Photos from the image-classification dataset "data_set" in the GitHub repository swswswswh/GearDefect. Its 4 classes are: indentation, pitting, scuffing, spalling.

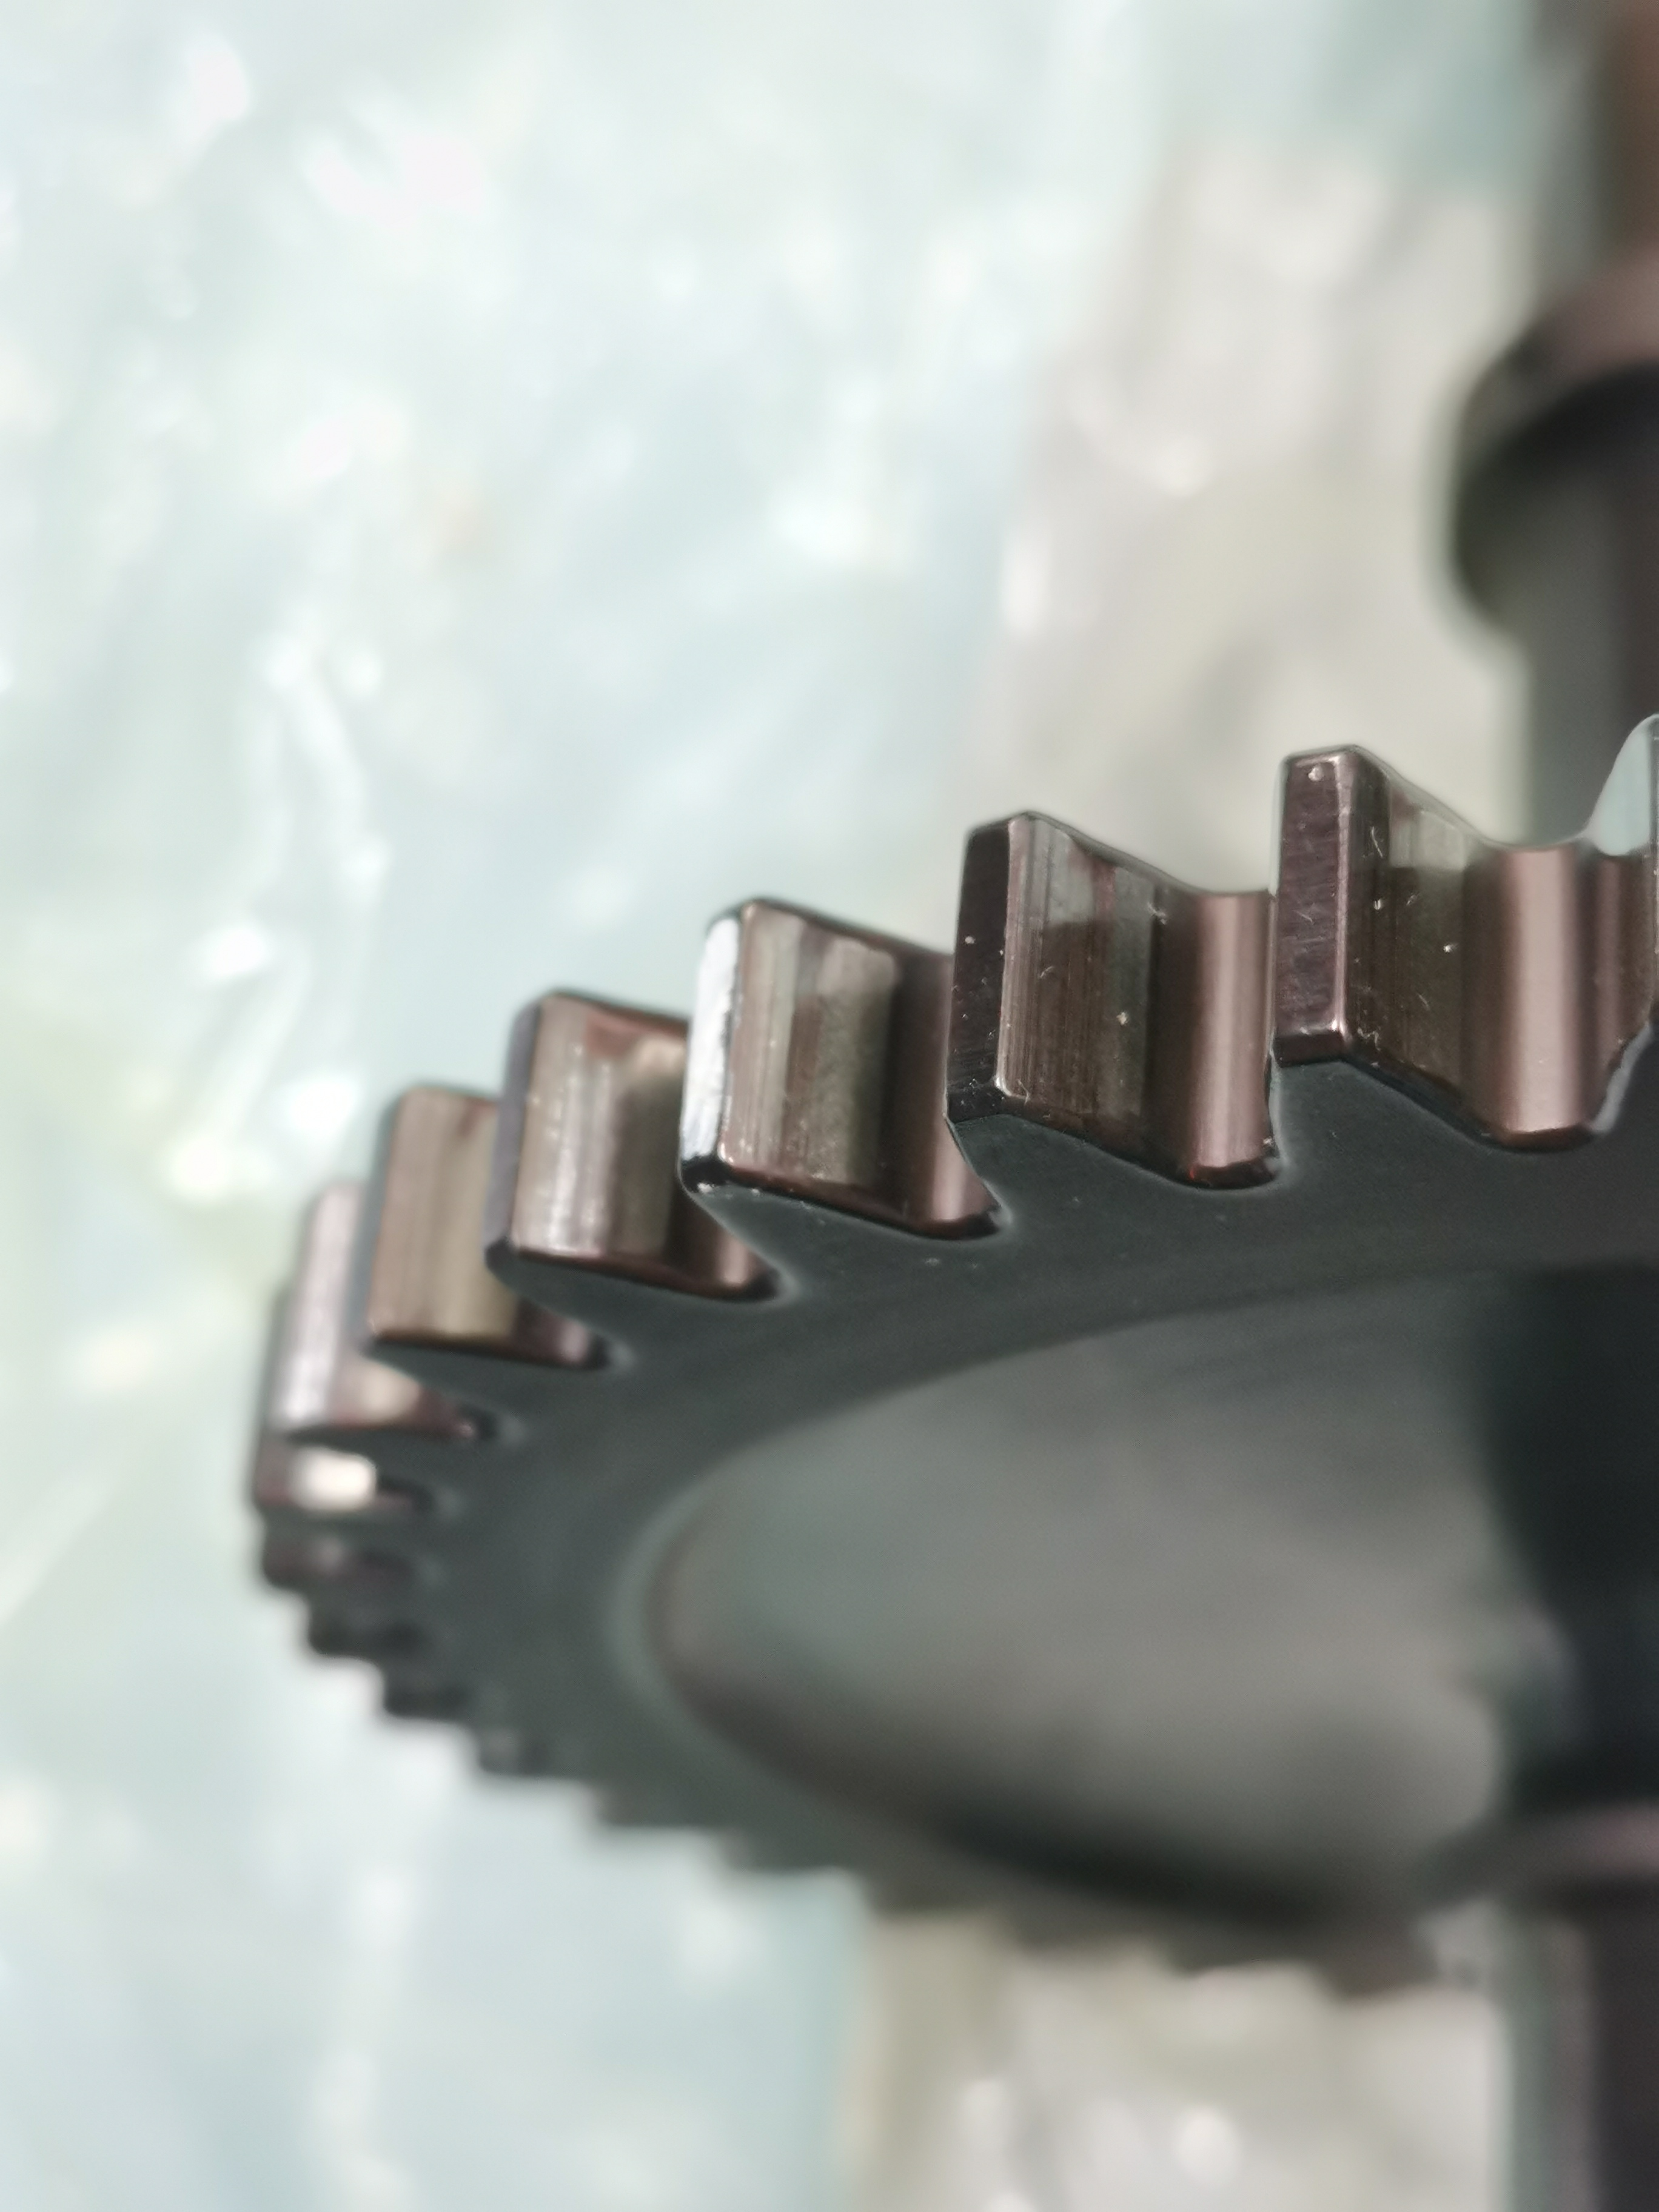
Label: scuffing

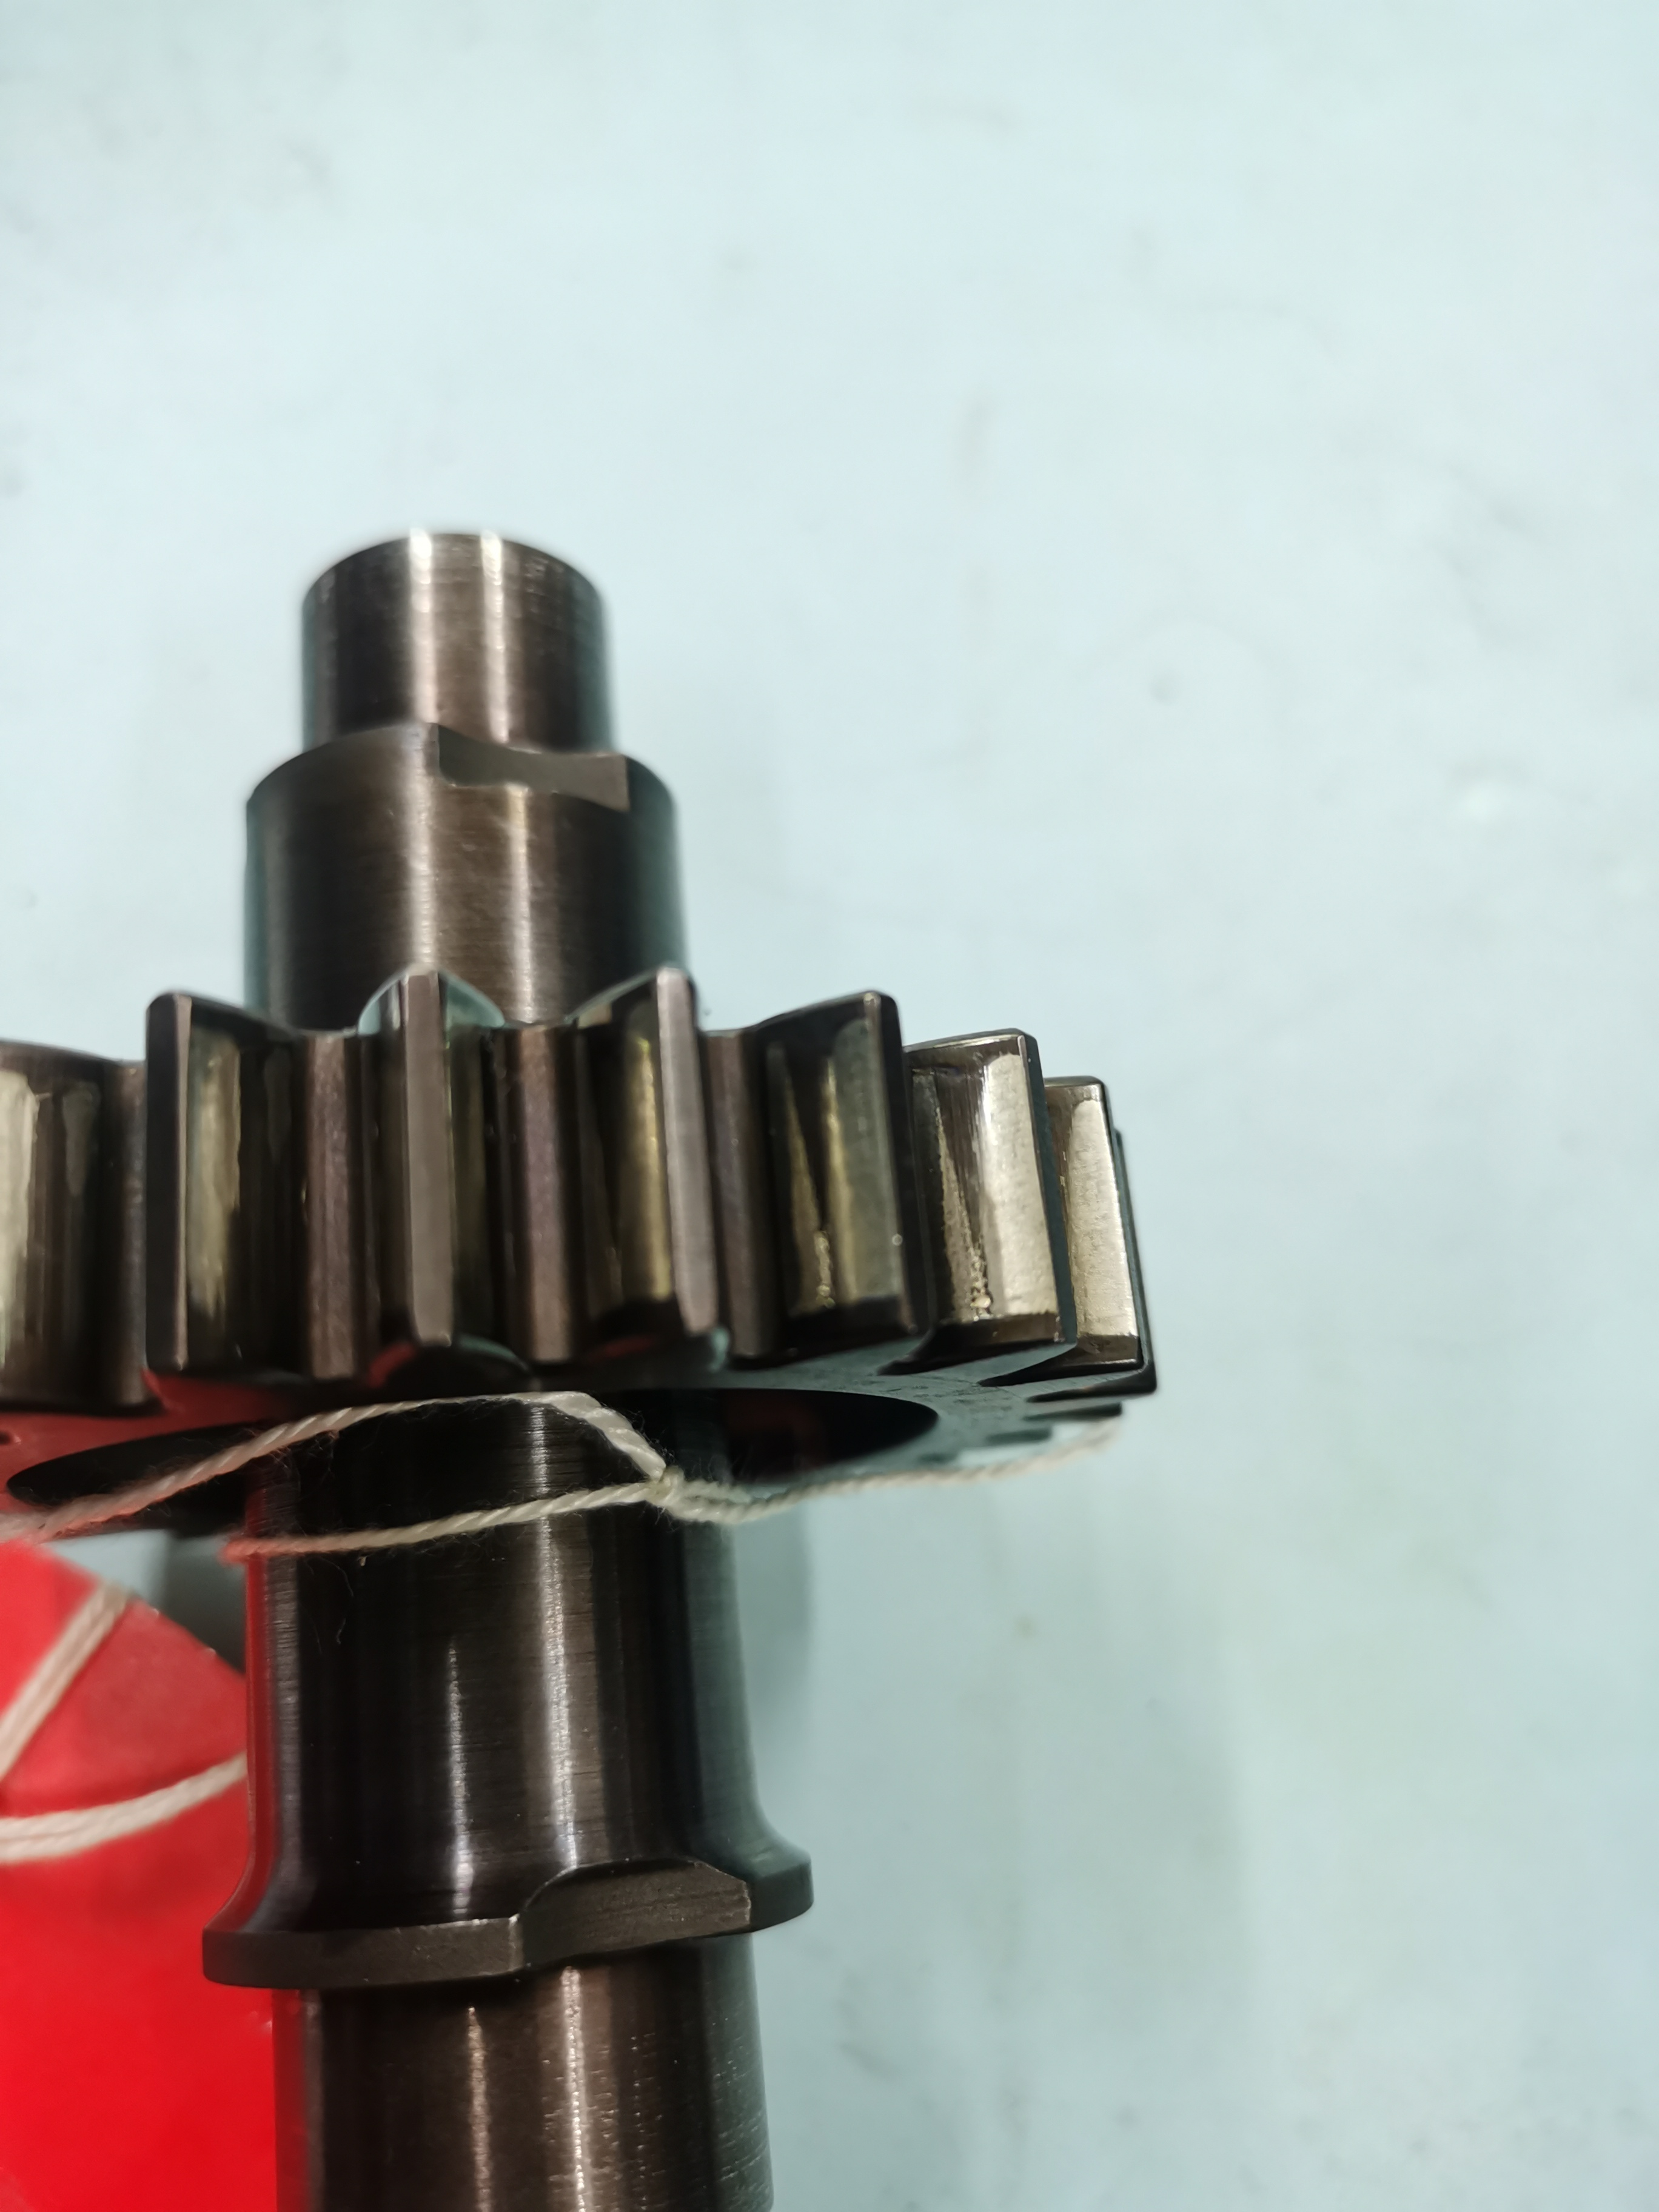
Label: spalling

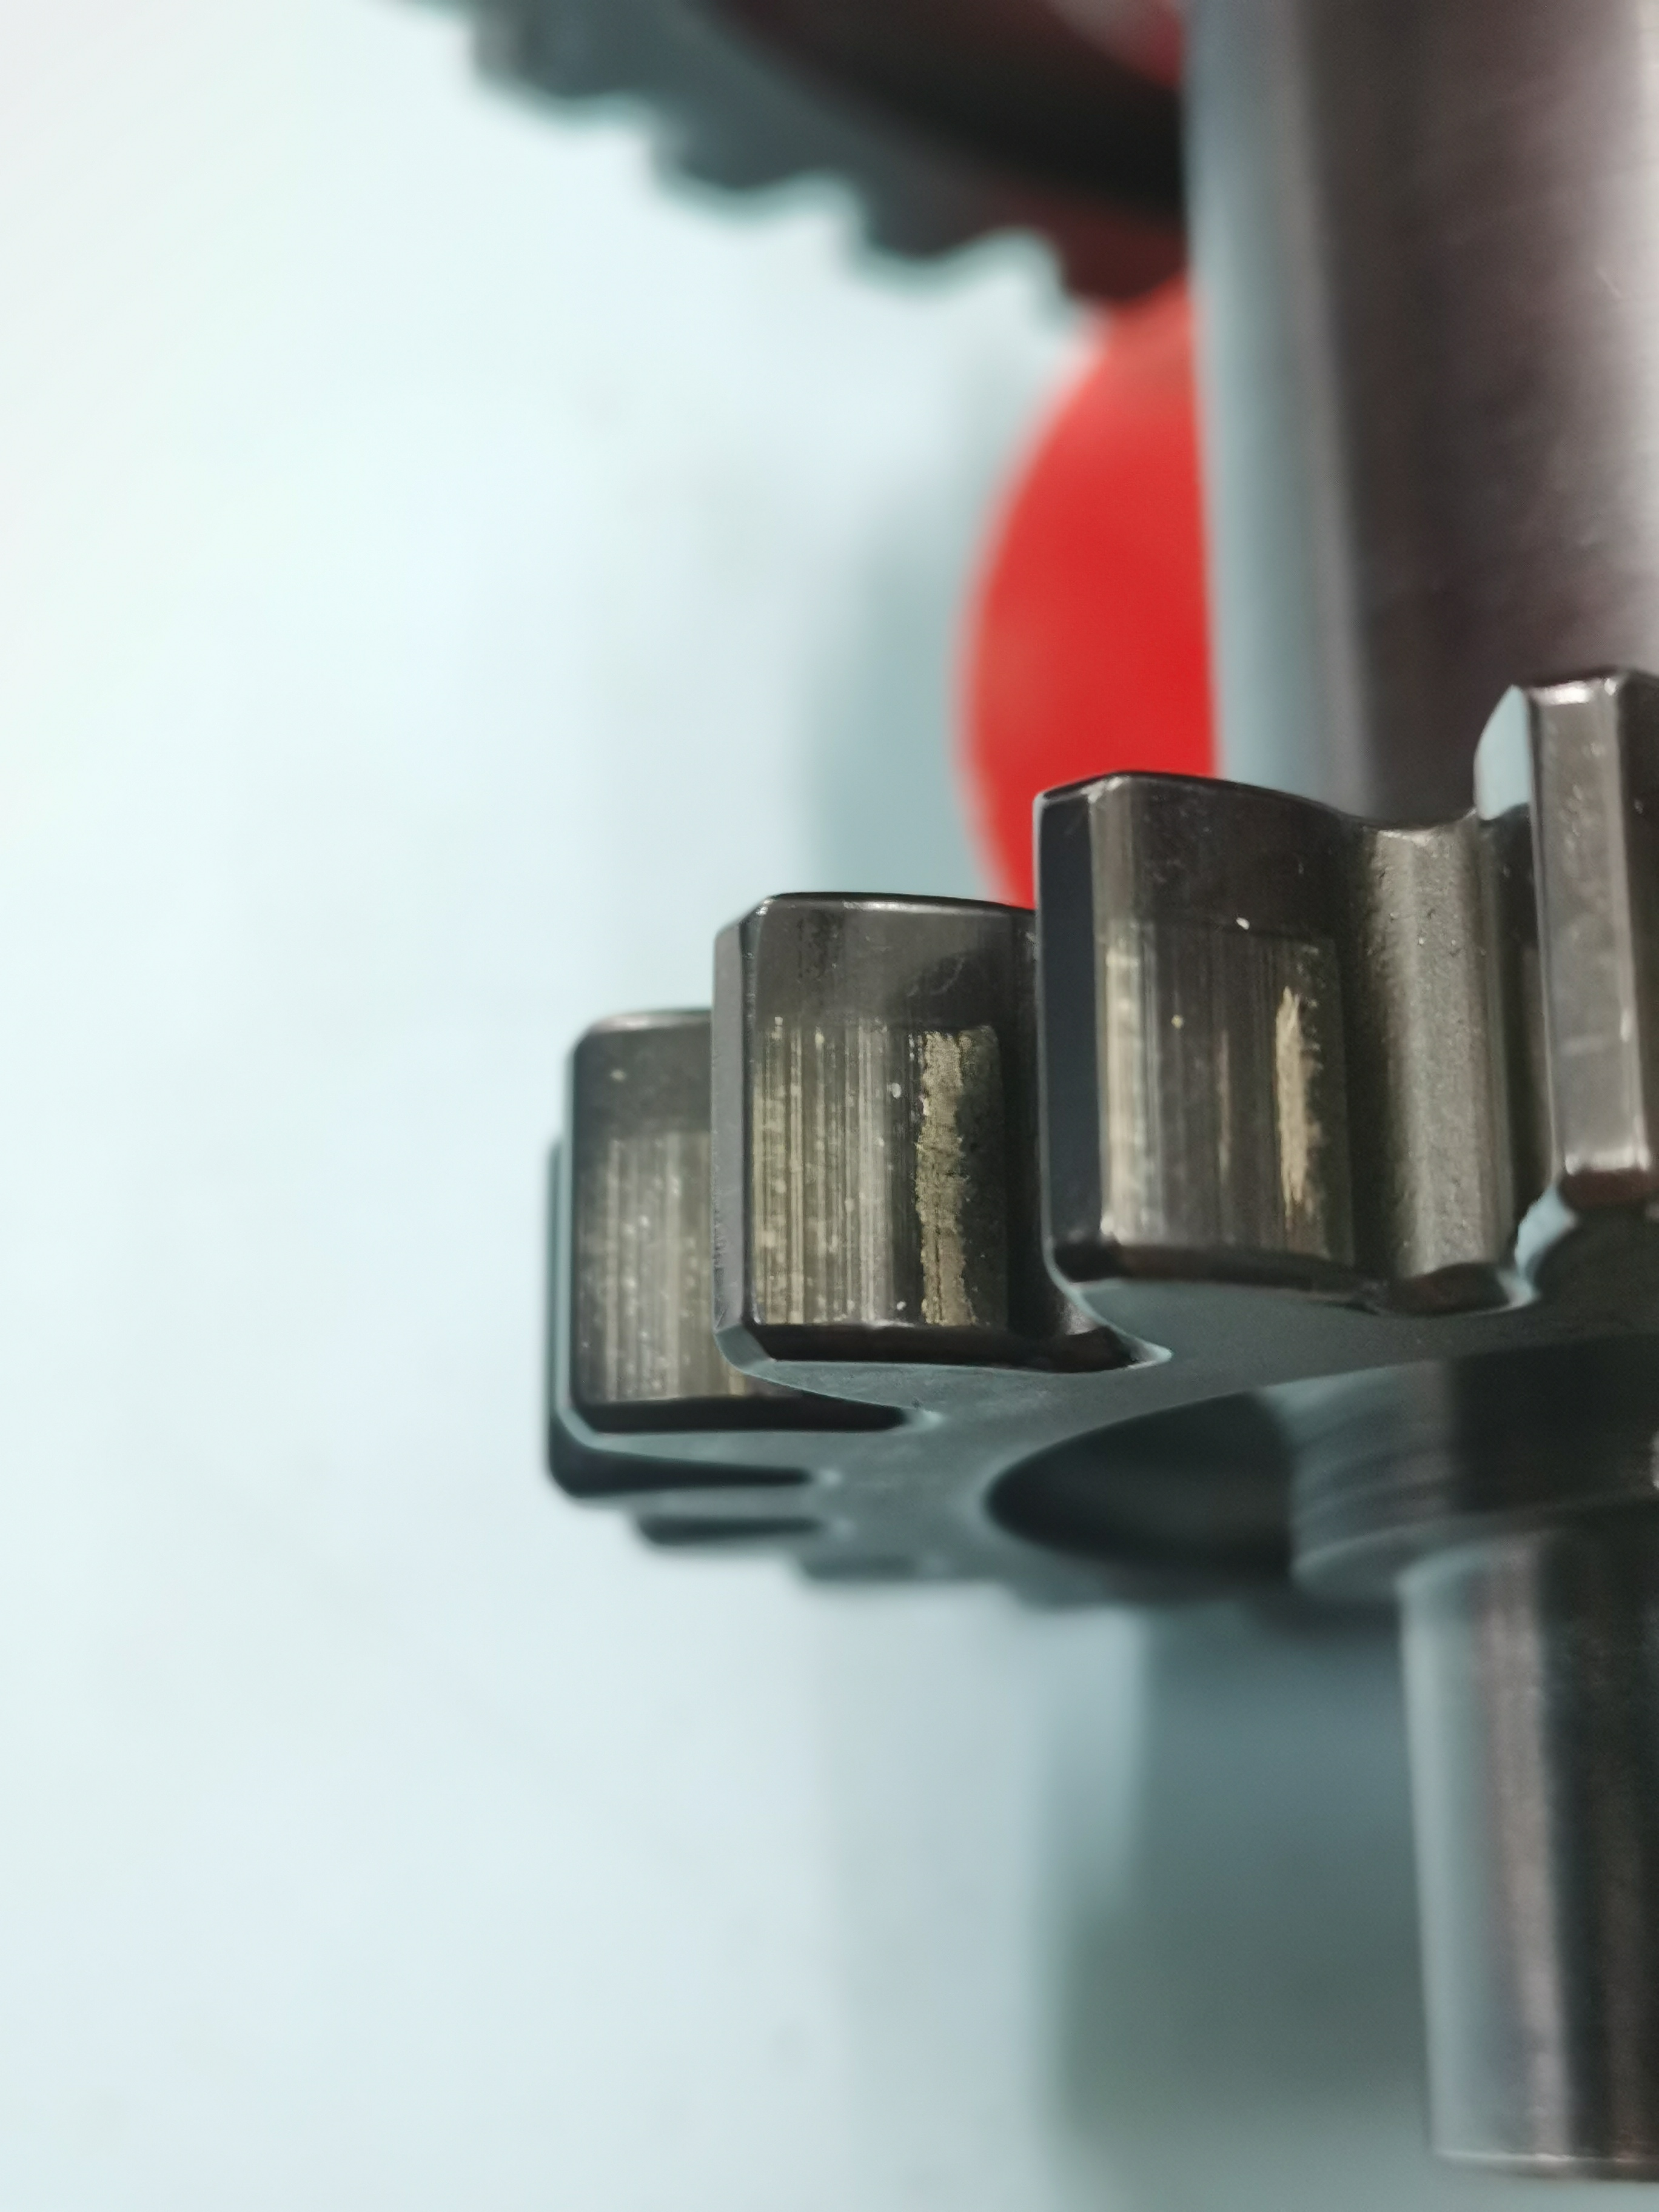
Label: indentation

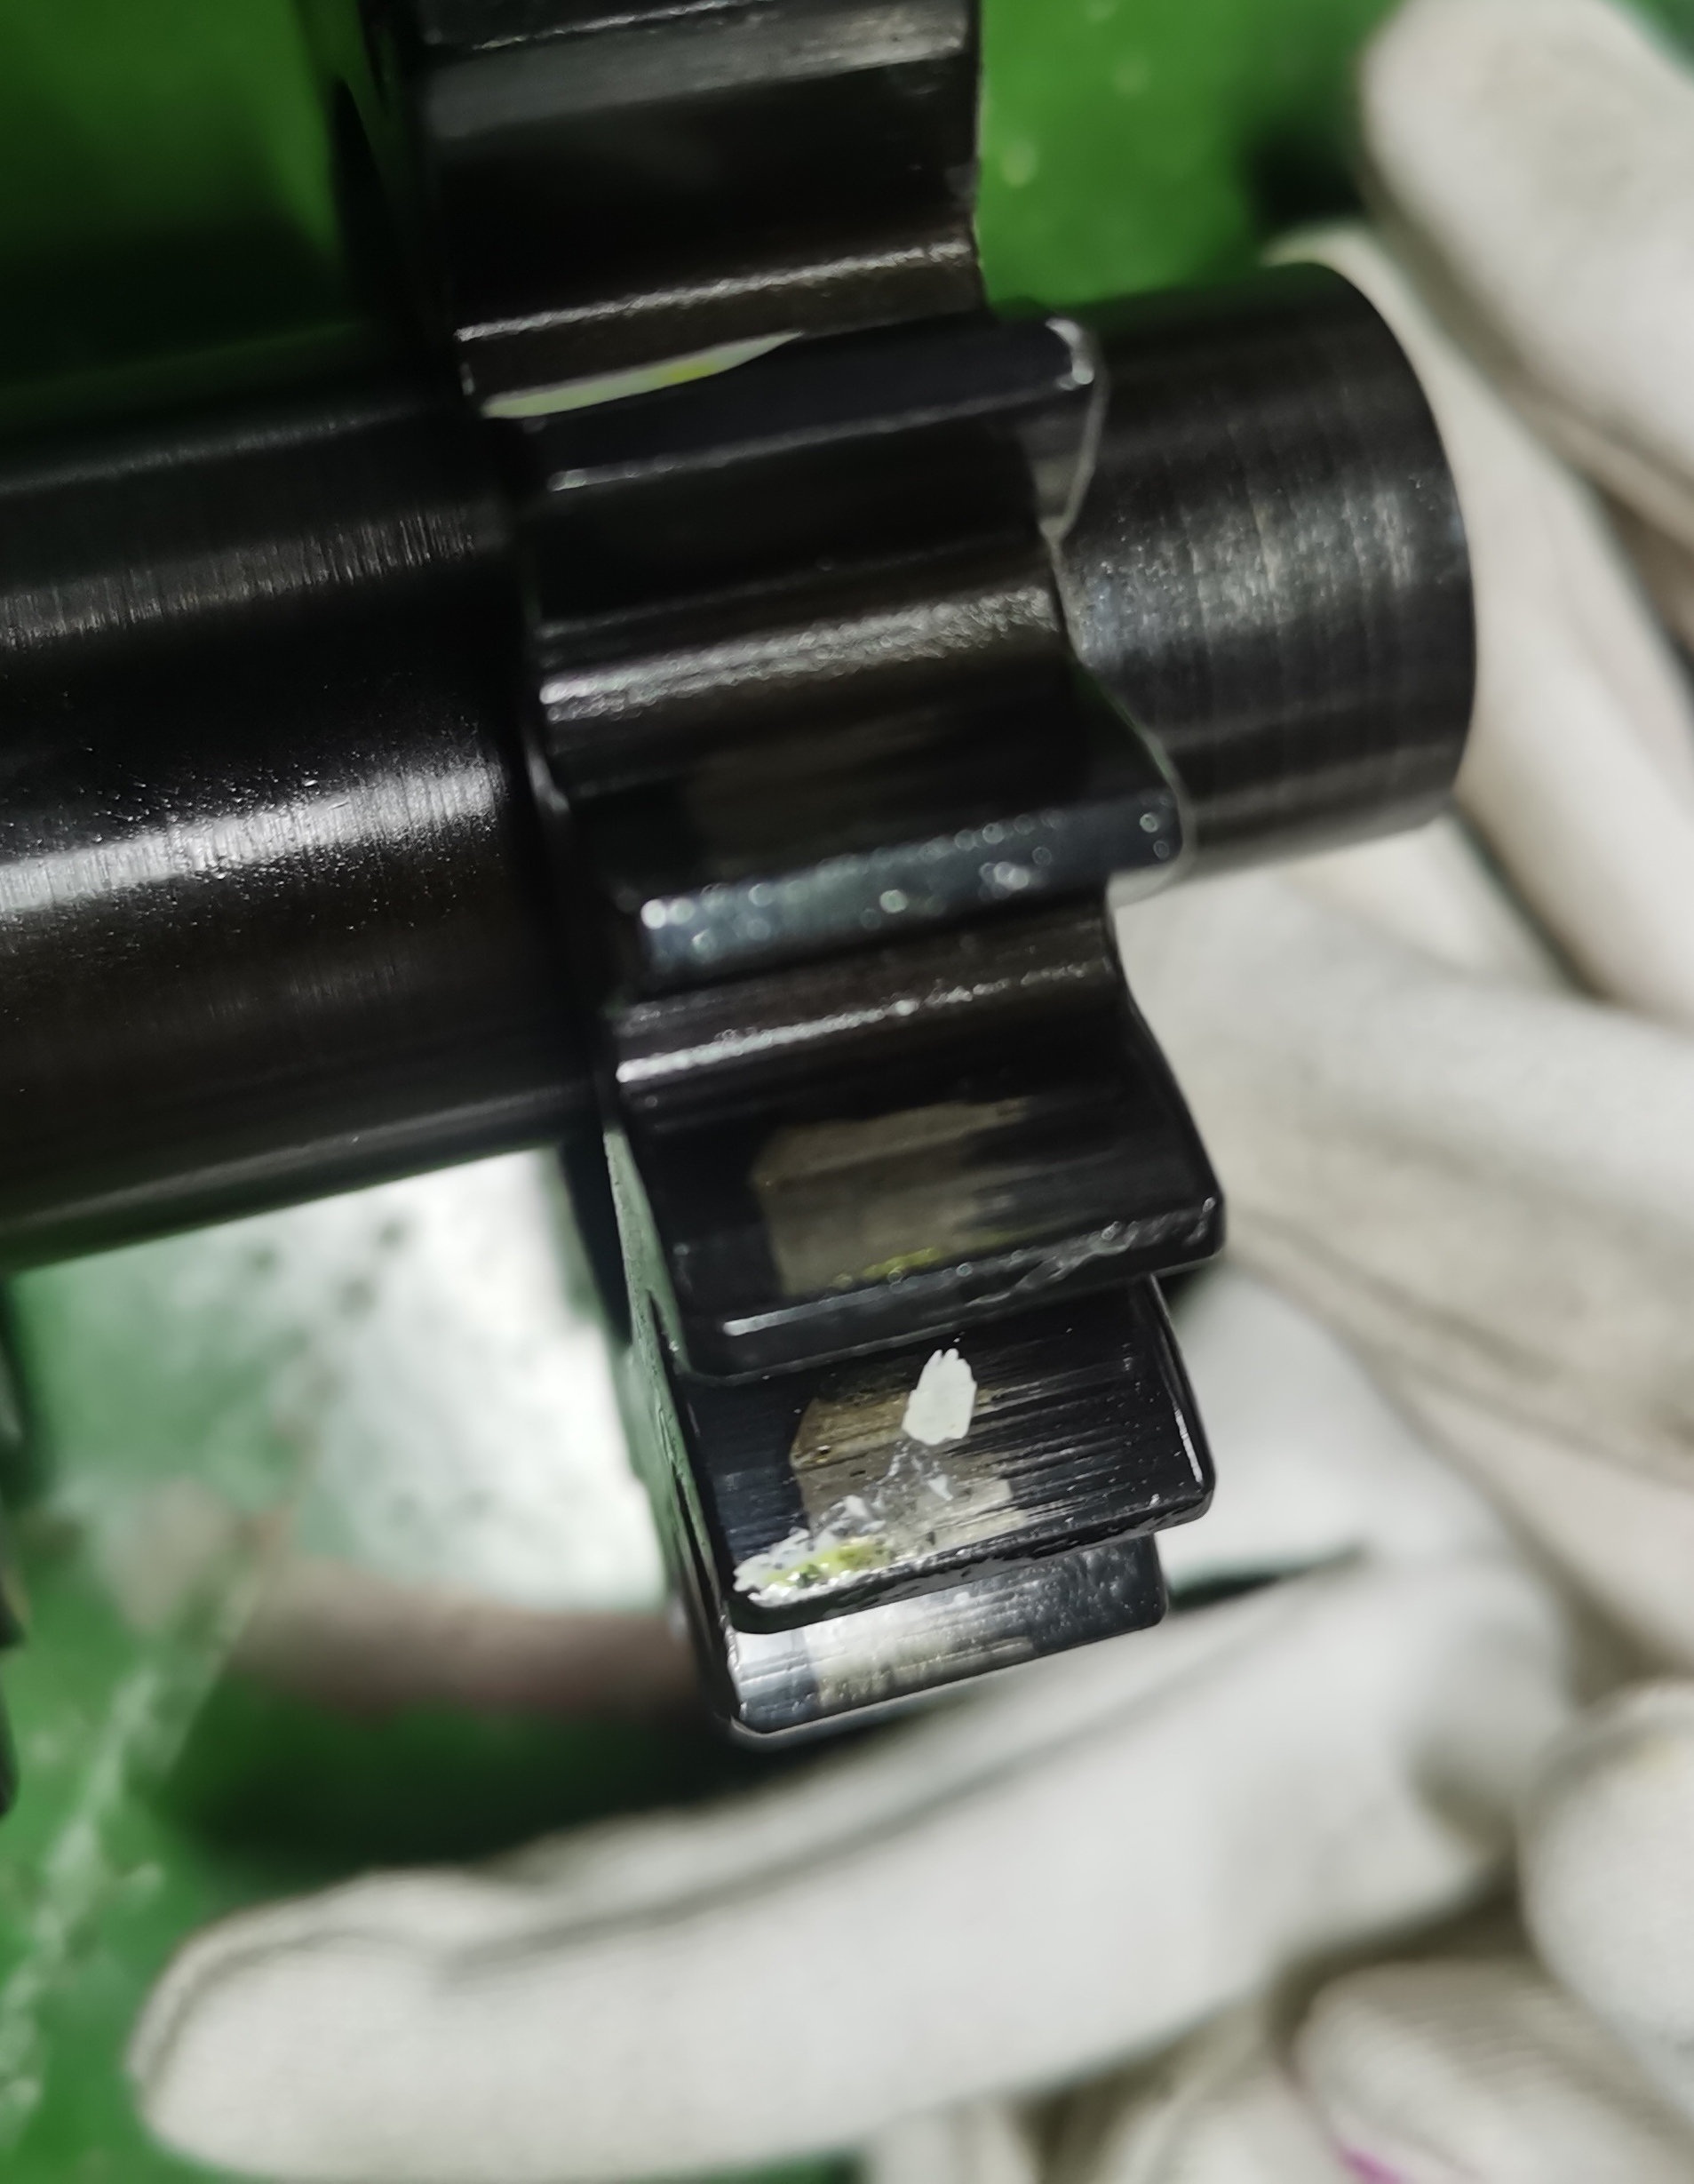
Label: pitting

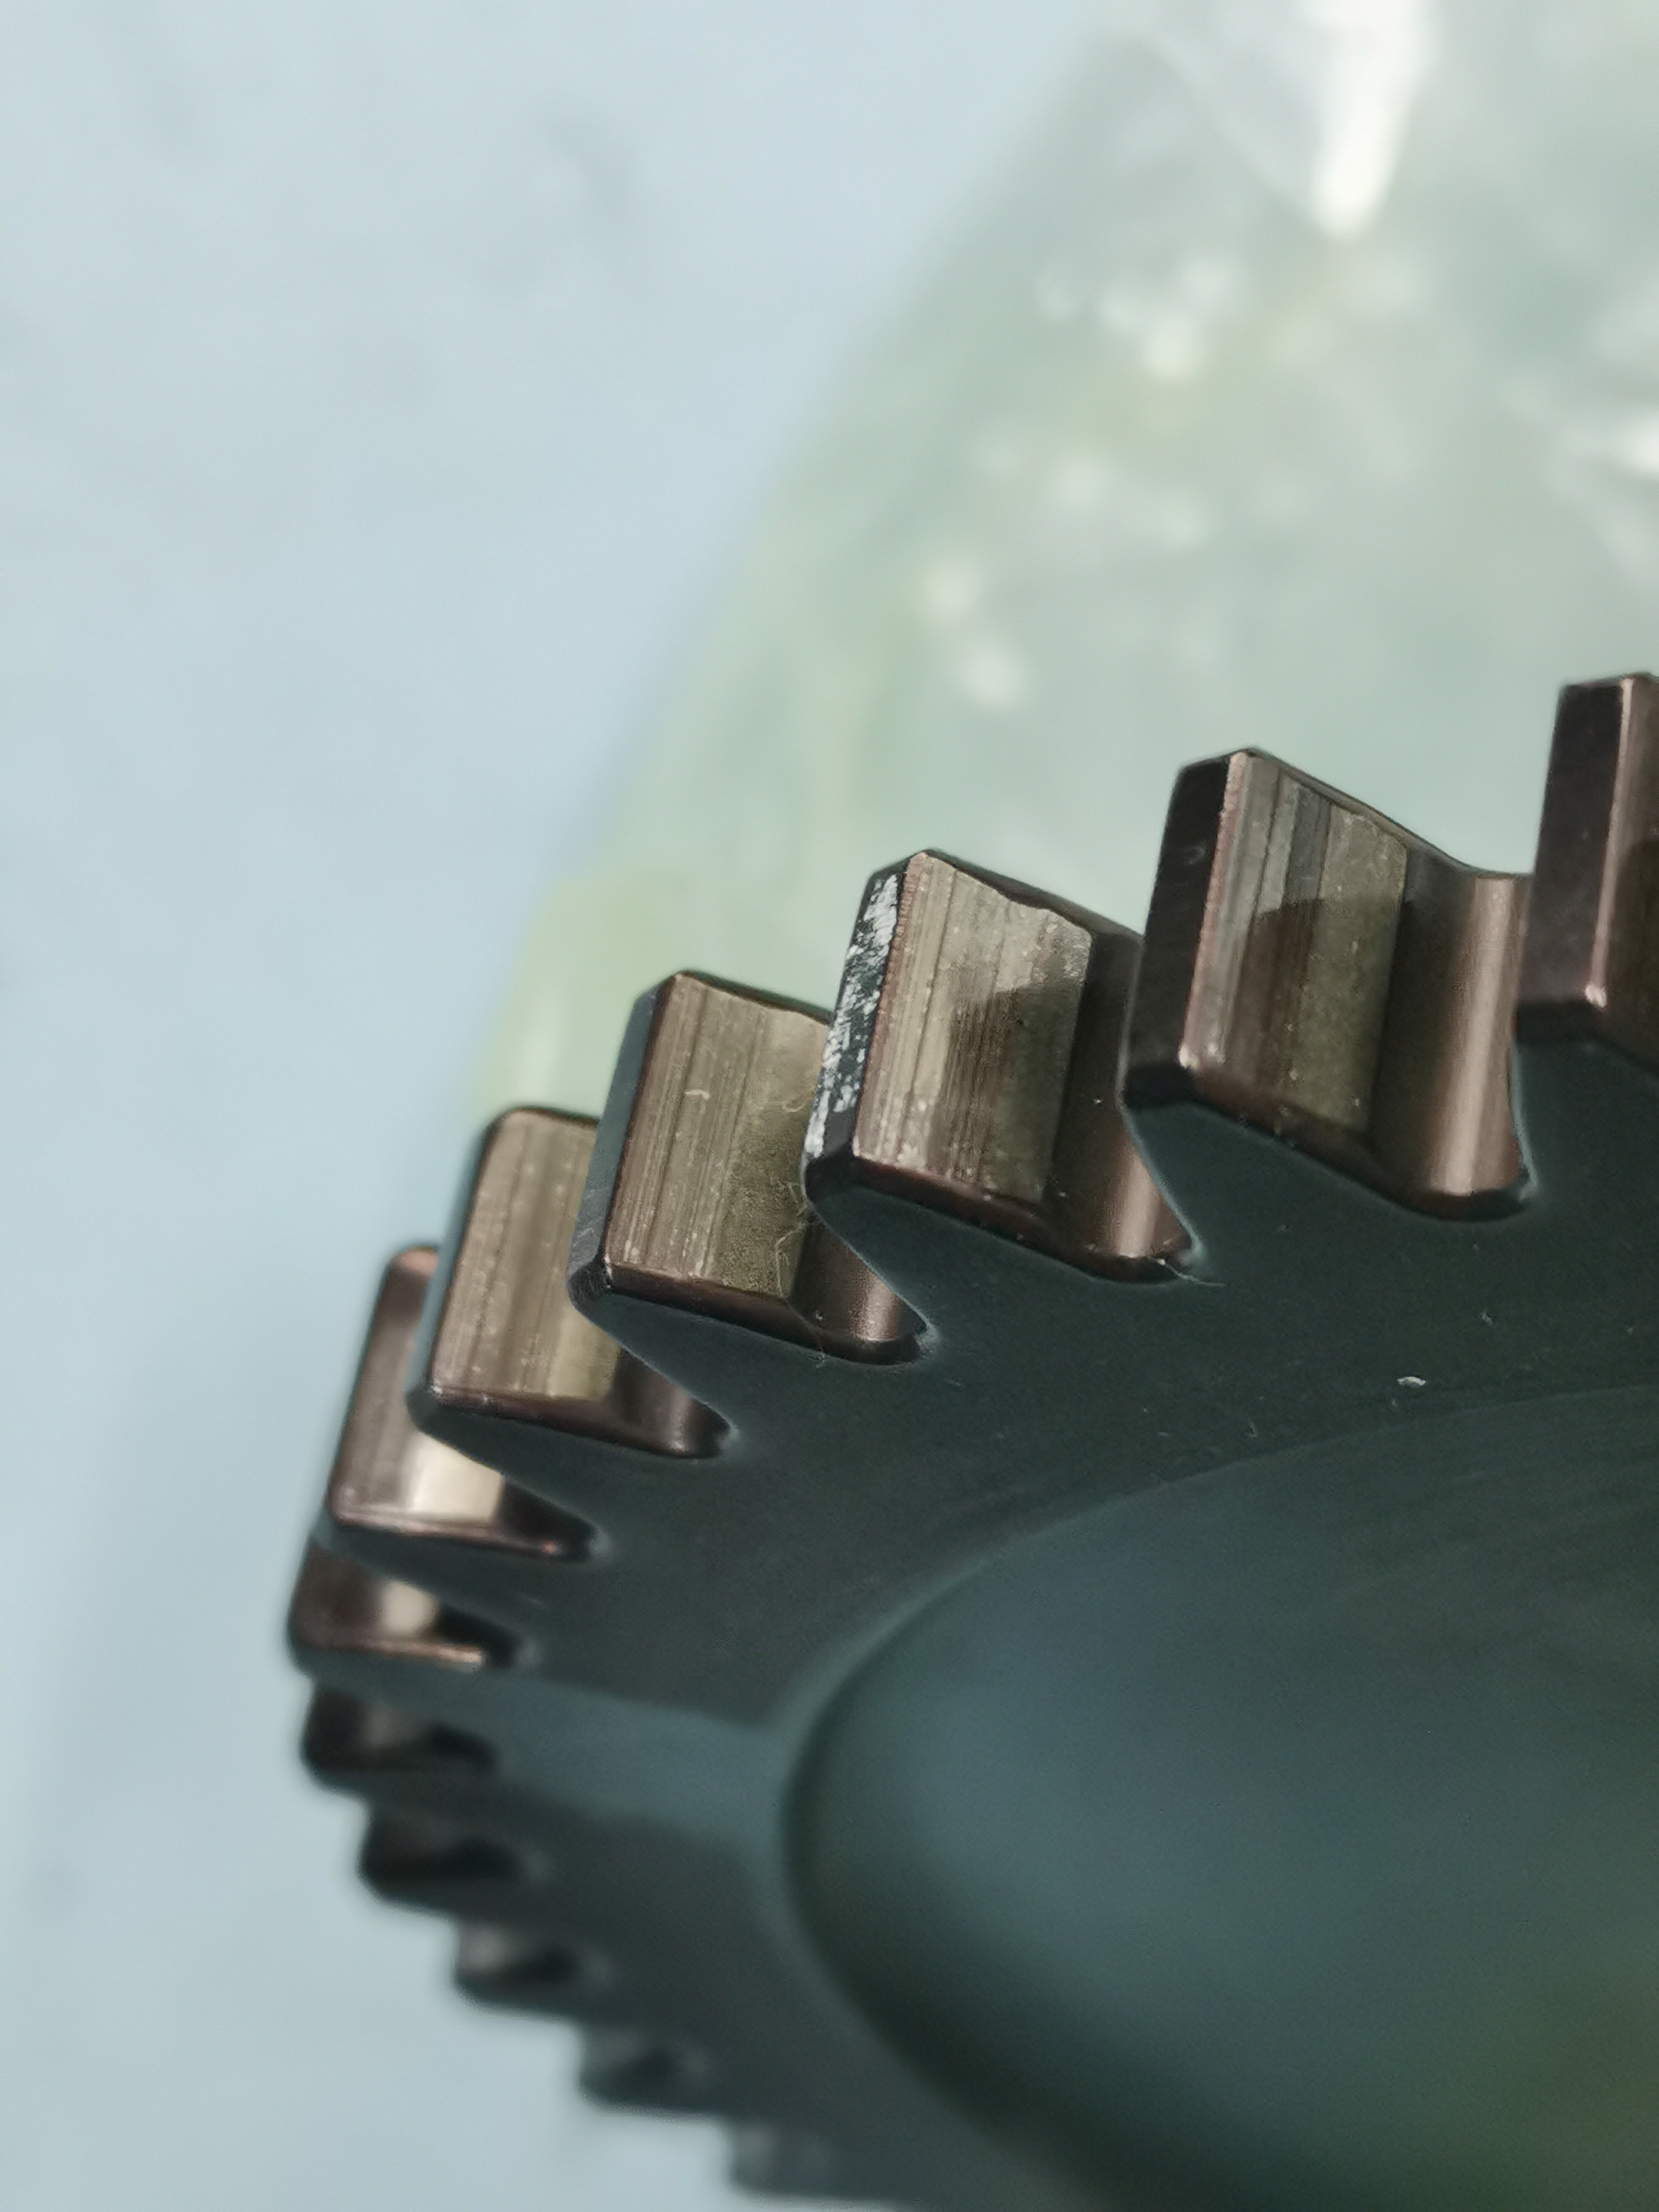
Label: scuffing

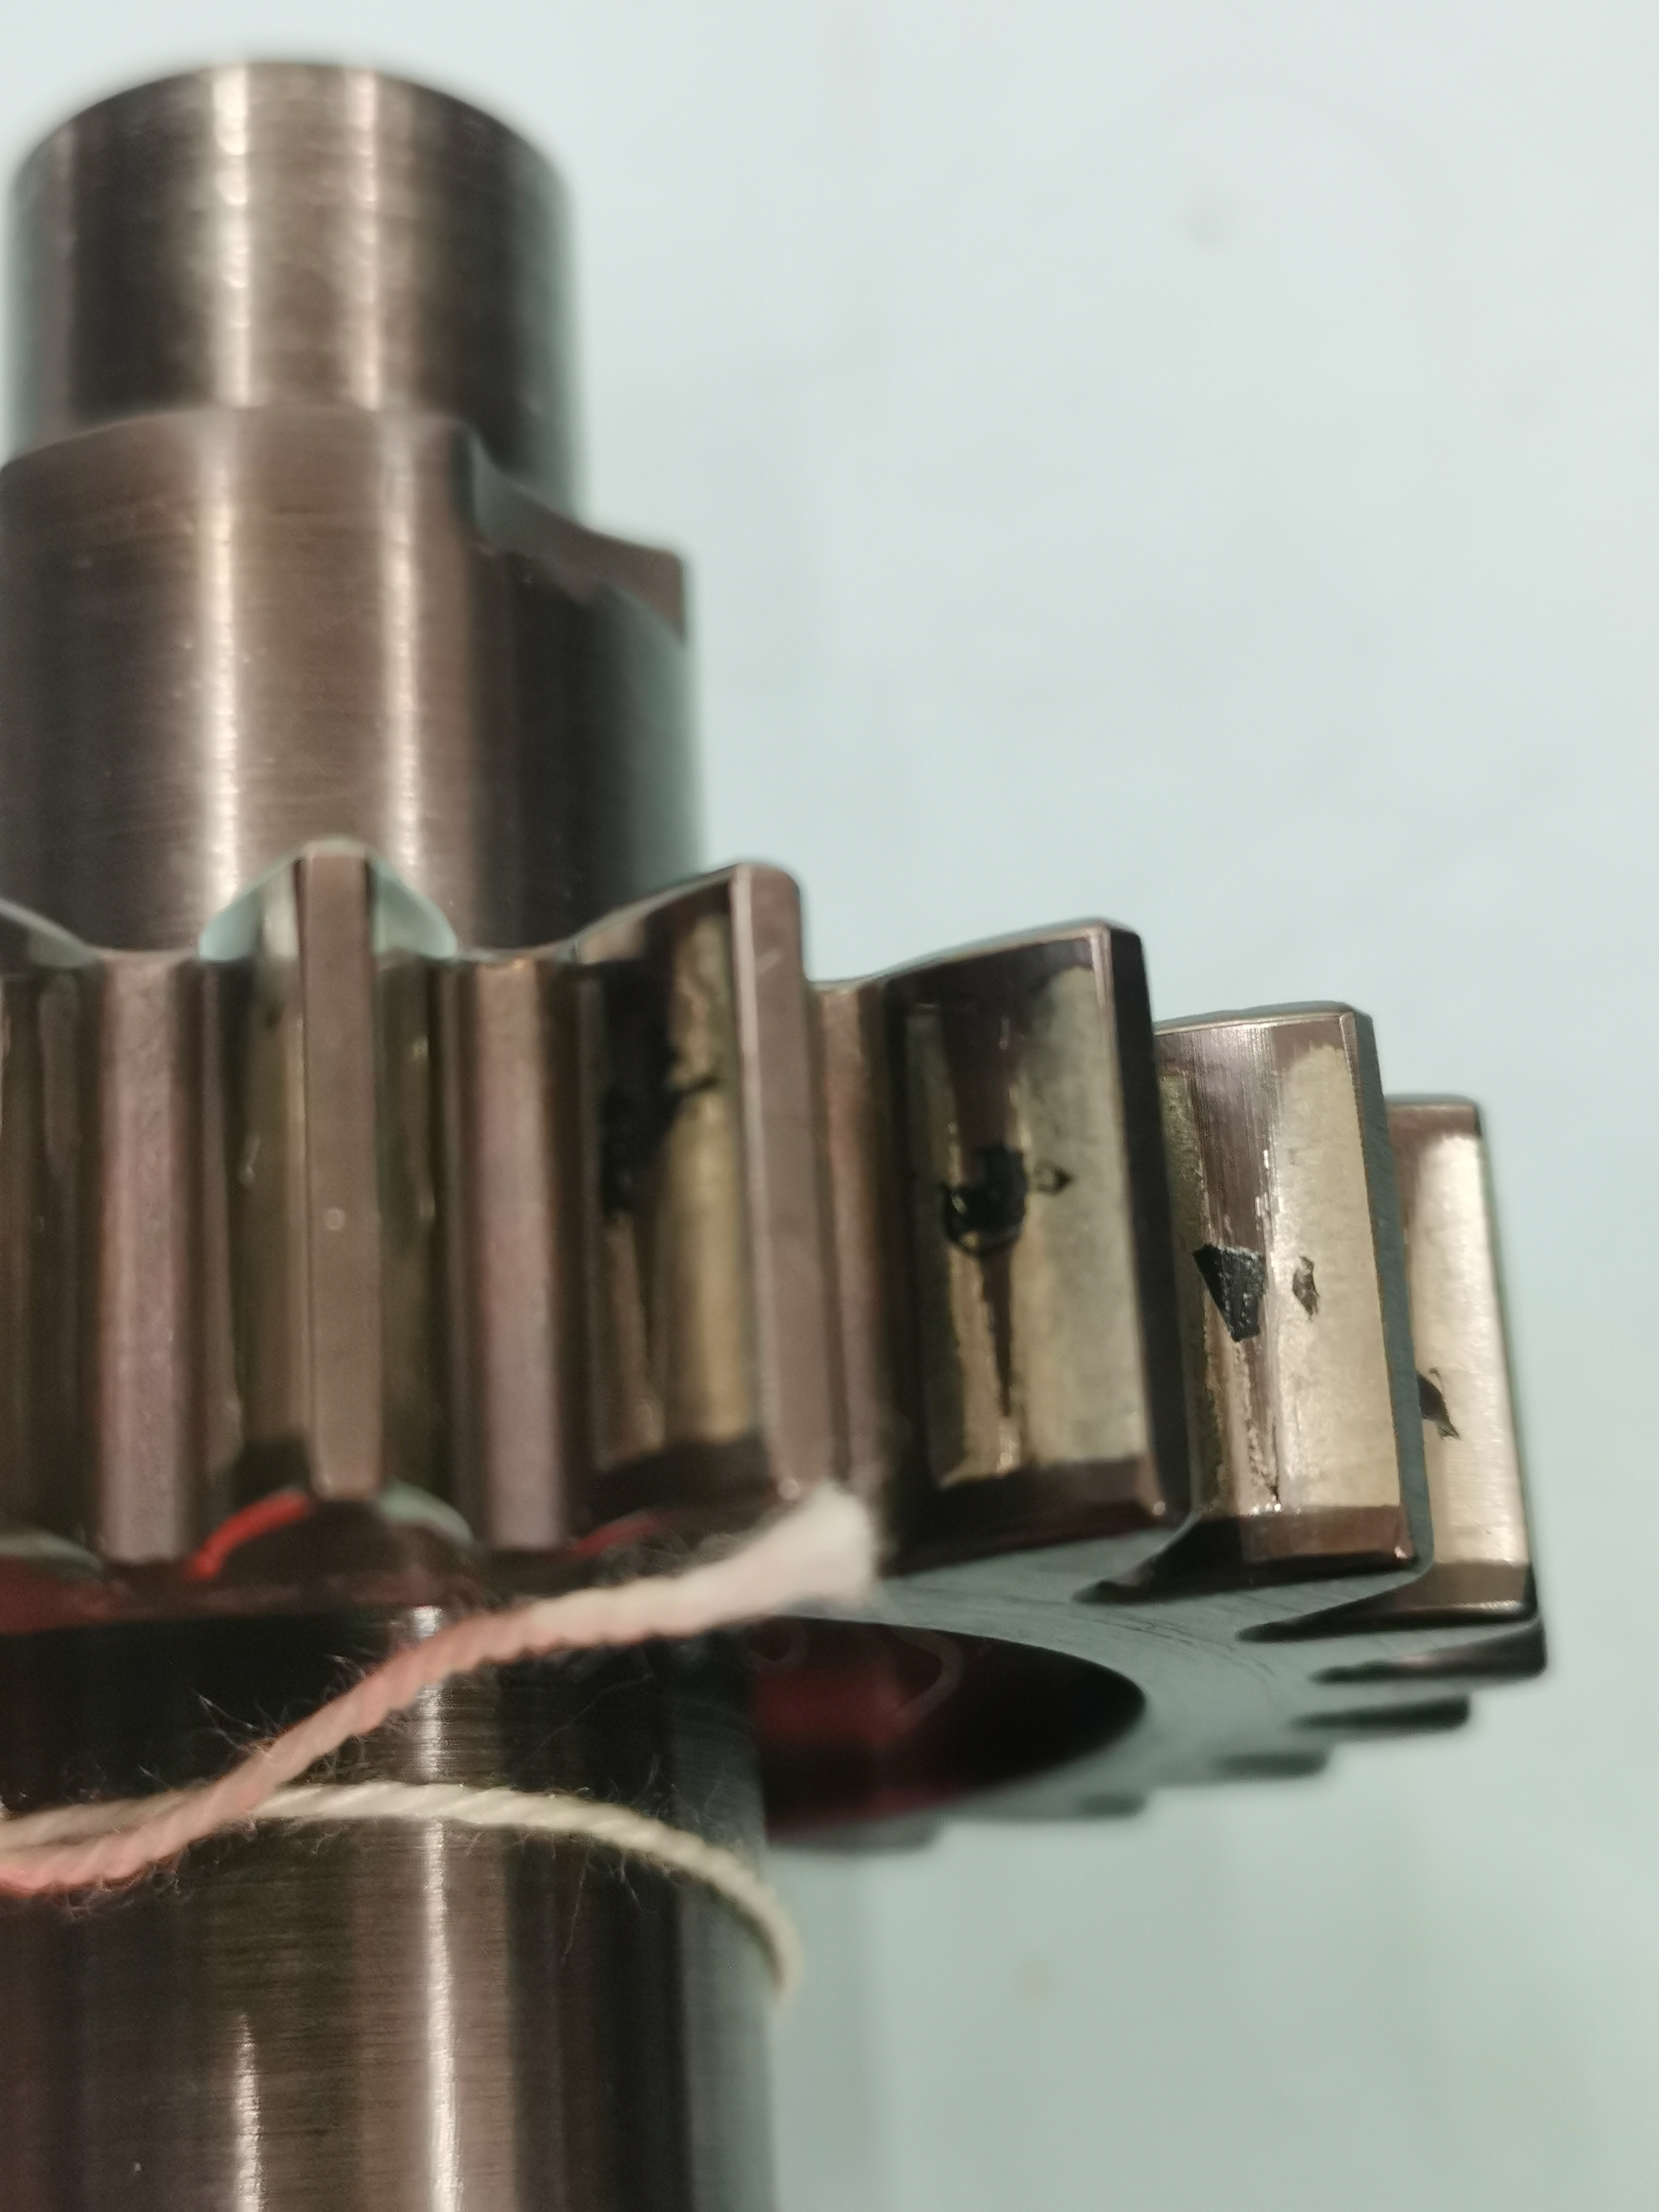
Label: spalling
